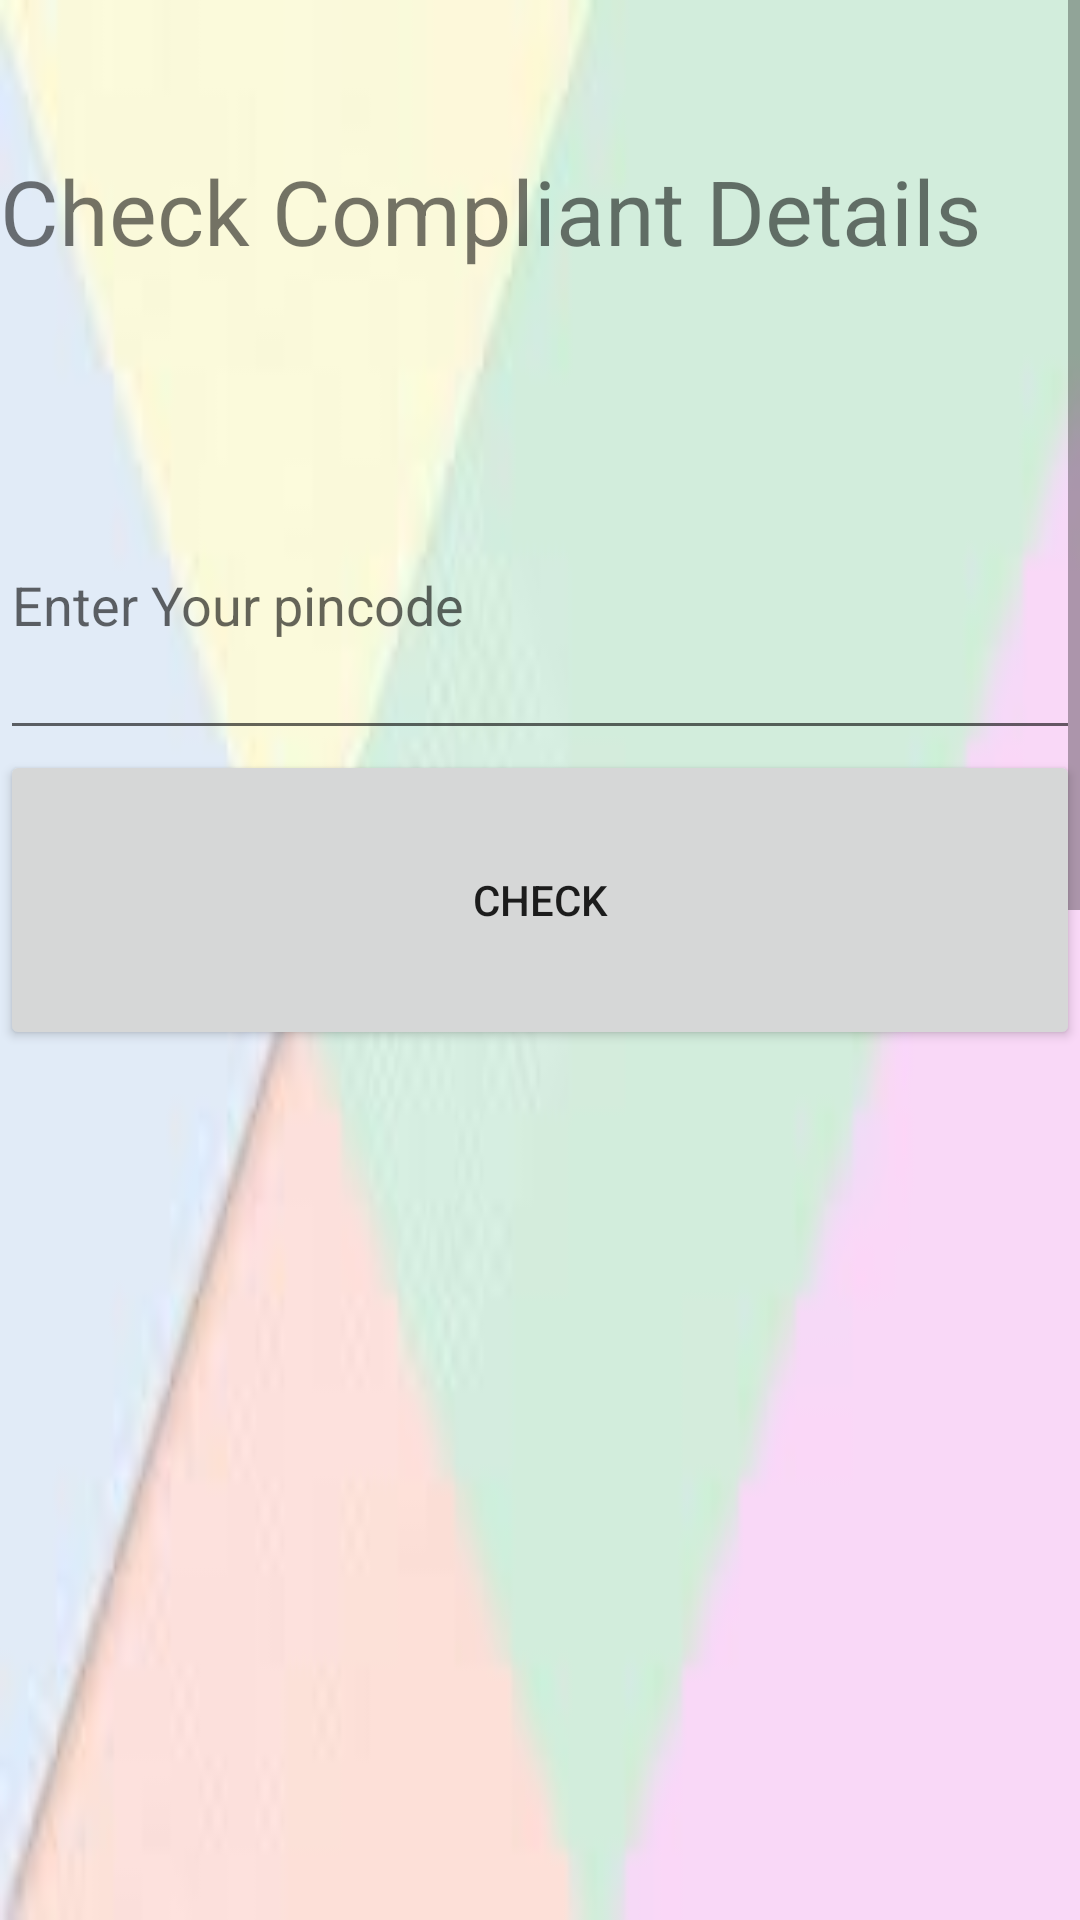

Layout XML and referenced resources for this Android screen:
<!-- AndroidManifest.xml: application theme Theme.KhaddaMuktaBharat -->
<!-- res/layout/activity_check_request_by_municipal.xml -->
<?xml version="1.0" encoding="utf-8"?>
<ScrollView
    android:background="@drawable/backgroung"
    xmlns:android="http://schemas.android.com/apk/res/android"
    android:layout_width="match_parent"
    android:layout_height="match_parent"
    android:orientation="vertical"
   >
<LinearLayout
    android:background="@drawable/insideimg"
    xmlns:android="http://schemas.android.com/apk/res/android"
    xmlns:tools="http://schemas.android.com/tools"
    android:layout_width="match_parent"
    android:layout_height="match_parent"
    android:orientation="vertical">
    <TextView
        android:layout_marginTop="50dp"
        android:layout_width="match_parent"
        android:layout_height="100dp"
        android:textSize="30dp"
        android:text="Check Compliant Details">

    </TextView>
    <EditText
        android:layout_width="match_parent"
        android:layout_height="100dp"
        android:id="@+id/Mobileno"
        android:hint="Enter Your pincode "></EditText>
    <Button
        android:layout_height="100dp"
        android:layout_width="match_parent"
        android:id="@+id/btn"
        android:text="Check"
        >

    </Button>
    <ListView
        android:id="@+id/dataListView"
        android:layout_width="match_parent"
        android:layout_height="1000dp"
        android:divider="@android:color/darker_gray"
        android:dividerHeight="1dp"/>
</LinearLayout>
</ScrollView>
<!-- resources referenced by this layout -->
<resources>
  <!-- drawable backgroung: jpeg bitmap (drawable, 1476 bytes) -->
  <style name="Theme.KhaddaMuktaBharat" parent="Theme.MaterialComponents.DayNight.DarkActionBar">
          
          <item name="colorPrimary">@color/purple_500</item>
          <item name="colorPrimaryVariant">@color/purple_700</item>
          <item name="colorOnPrimary">@color/white</item>
          
          <item name="colorSecondary">@color/teal_200</item>
          <item name="colorSecondaryVariant">@color/teal_700</item>
          <item name="colorOnSecondary">@color/black</item>
          
          <item name="android:statusBarColor">?attr/colorPrimaryVariant</item>
          
      </style>
  <!-- not gathered from this repository: default colours our renderer supplied (Android Studio template values) -->
  <color name="purple_500">#FF6200EE</color>
  <color name="purple_700">#FF3700B3</color>
  <color name="teal_200">#FF03DAC5</color>
  <color name="teal_700">#FF018786</color>
  <color name="black">#FF000000</color>
  <color name="white">#FFFFFFFF</color>
</resources>
